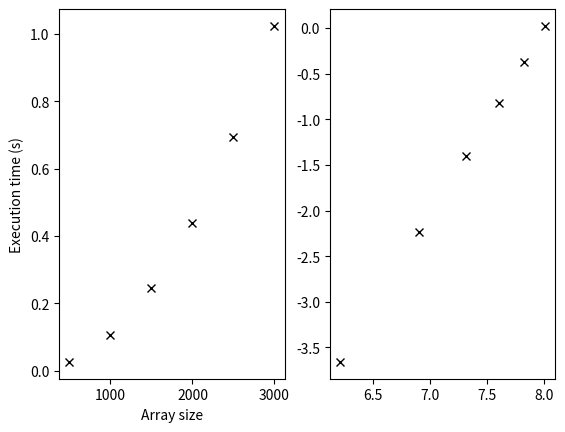
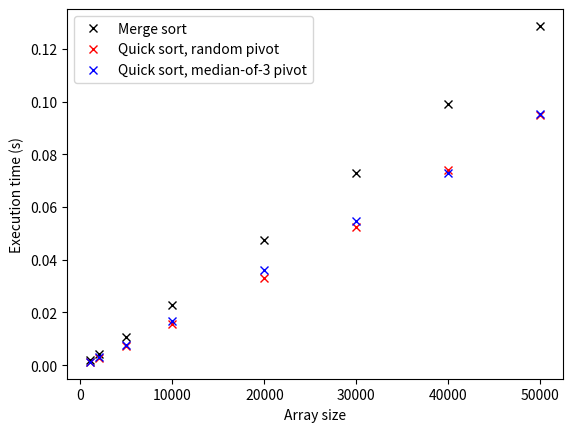

Generate these figures, in order, with matplotlib:
import numpy as np
import matplotlib.pyplot as plt
import time
import random

# Set up a random list of integers
n = 1000
rng = np.random.default_rng()
my_list = rng.integers(1, n+1, size=n)

def bubble_sort(arr):
    '''
    Sorts the list or array arr using bubble sort.

    Input: arr (list or array): the array to sort
    Output: sorted_arr (list): a copy of arr, with elements sorted in order
    '''
    # Make a copy first
    sorted_arr = arr.copy()
    counter = 1

    # Keep looping over the list until there are no more swaps
    while True:
        # Keep track of whether we've swapped anything this time
        swapped = False

        # Compare each consecutive pair of elements
        for i in range(len(sorted_arr)-counter):
            if sorted_arr[i] > sorted_arr[i+1]:
                # Swap!
                sorted_arr[i], sorted_arr[i+1] = sorted_arr[i+1], sorted_arr[i]
                swapped = True

        # The next largest element is now at the correct place, we don't need to check it anymore
        counter += 1

        # If at this point swapped is still False, we can finish
        if not swapped:
            return sorted_arr

my_list_bubble = bubble_sort(my_list)
my_list_sorted = sorted(my_list)
print(np.all(my_list_bubble == my_list_sorted))

# Time bubble_sort
def time_sort(sort_function, lengths, repeat=1):
    '''
    Measures the time taken by sort_function to sort large lists.

    Input:
        sort_function (function): the function to benchmark
        lengths (list or array): list of array sizes to generate
        repeat (int): run the algorithm several times per array,
            compute average time over multiple runs
    '''
    # Set up RNG
    rng = np.random.default_rng()

    # Keep track of the times
    times = []
    for n in lengths:
        # Set up the array
        arr = rng.integers(1, n+1, size=n)

        # Run sort_function and time it 5 times
        t = 0
        for i in range(repeat):
            t0 = time.time()
            sort_function(arr)
            t += time.time() - t0
        times.append(t / repeat)

    return lengths, times


lengths, times = time_sort(bubble_sort, range(500, 3001, 500))

# Plot the results
fig, ax = plt.subplots(1, 2)
ax[0].plot(lengths, times, 'kx')
ax[0].set_xlabel('Array size')
ax[0].set_ylabel('Execution time (s)')
ax[1].plot(np.log(np.array(lengths)), np.log(np.array(times)), 'kx')
plt.show()

# Merge sort
def merge(arr1, arr2):
    '''
    Merge 2 sorted lists into one sorted list.
    '''
    sorted_list = []

    # Loop until the full list is formed, start at index 0 for both lists
    i = 0
    j = 0
    while i < len(arr1) and j < len(arr2):
        # Compare the items at the current locations for both lists
        if arr1[i] < arr2[j]:
            sorted_list.append(arr1[i])
            i += 1
        else:
            sorted_list.append(arr2[j])
            j += 1

    # Add any remaining elements in arr1 or arr2 to the end
    sorted_list.extend(arr1[i:])
    sorted_list.extend(arr2[j:])
    return sorted_list


def merge_sort(arr):
    '''
    Recursive merge sort on an array or list of numbers.
    '''
    # Bottom of the recursion
    if len(arr) == 1:
        return arr

    # Recursively merge sort both halves
    arr1 = merge_sort(arr[:len(arr) // 2])
    arr2 = merge_sort(arr[len(arr) // 2:])

    # Merge the 2 sorted halves
    sorted_arr = merge(arr1, arr2)
    return sorted_arr

rng = np.random.default_rng()
#  arr = rng.integers(1, 1001, size=1000)
#  sorted_arr = merge_sort(arr)
#  print(sorted_arr)


#  lengths, times = time_sort(merge_sort,
                           #  lengths=[1000, 2000, 5000, 10000, 20000, 30000, 40000, 50000],
                           #  repeat=5)

#  # Plot the results
#  fig, ax = plt.subplots()
#  ax.plot(lengths, times, 'kx')
#  ax.set_xlabel('Array size')
#  ax.set_ylabel('Execution time (s)')
#  plt.show()



# Quicksort
def quicksort(arr):
    '''
    Quicksort algorithm to sort elements of a list arr.
    '''
    # Terminating case: only one element left
    n = len(arr)
    if n <= 1:
        return arr

    # Find the pivot
    if pivot_type == 'random':
        pivot = arr[int(n * random.random())]
    elif pivot_type == 'median':
        mid = n // 2
        pivot = bubble_sort([arr[0], arr[mid], arr[-1]])[1]

    # Partition
    above = [i for i in arr if i > pivot]
    below = [i for i in arr if i < pivot]
    equal = [i for i in arr if i == pivot]

    return quicksort(below) + equal + quicksort(above)

# Compare quicksort and mergesort
fig, ax = plt.subplots()
ax.set_xlabel('Array size')
ax.set_ylabel('Execution time (s)')

lengths, times = time_sort(merge_sort,
                           lengths=[1000, 2000, 5000, 10000, 20000, 30000, 40000, 50000],
                           repeat=5)
ax.plot(lengths, times, 'kx', label='Merge sort')

pivot_type = 'random'
lengths, times = time_sort(quicksort,
                           lengths=[1000, 2000, 5000, 10000, 20000, 30000, 40000, 50000],
                           repeat=5)
ax.plot(lengths, times, 'rx', label='Quick sort, random pivot')

pivot_type = 'median'
lengths, times = time_sort(quicksort,
                           lengths=[1000, 2000, 5000, 10000, 20000, 30000, 40000, 50000],
                           repeat=5)
ax.plot(lengths, times, 'bx', label='Quick sort, median-of-3 pivot')

ax.legend()
plt.show()
